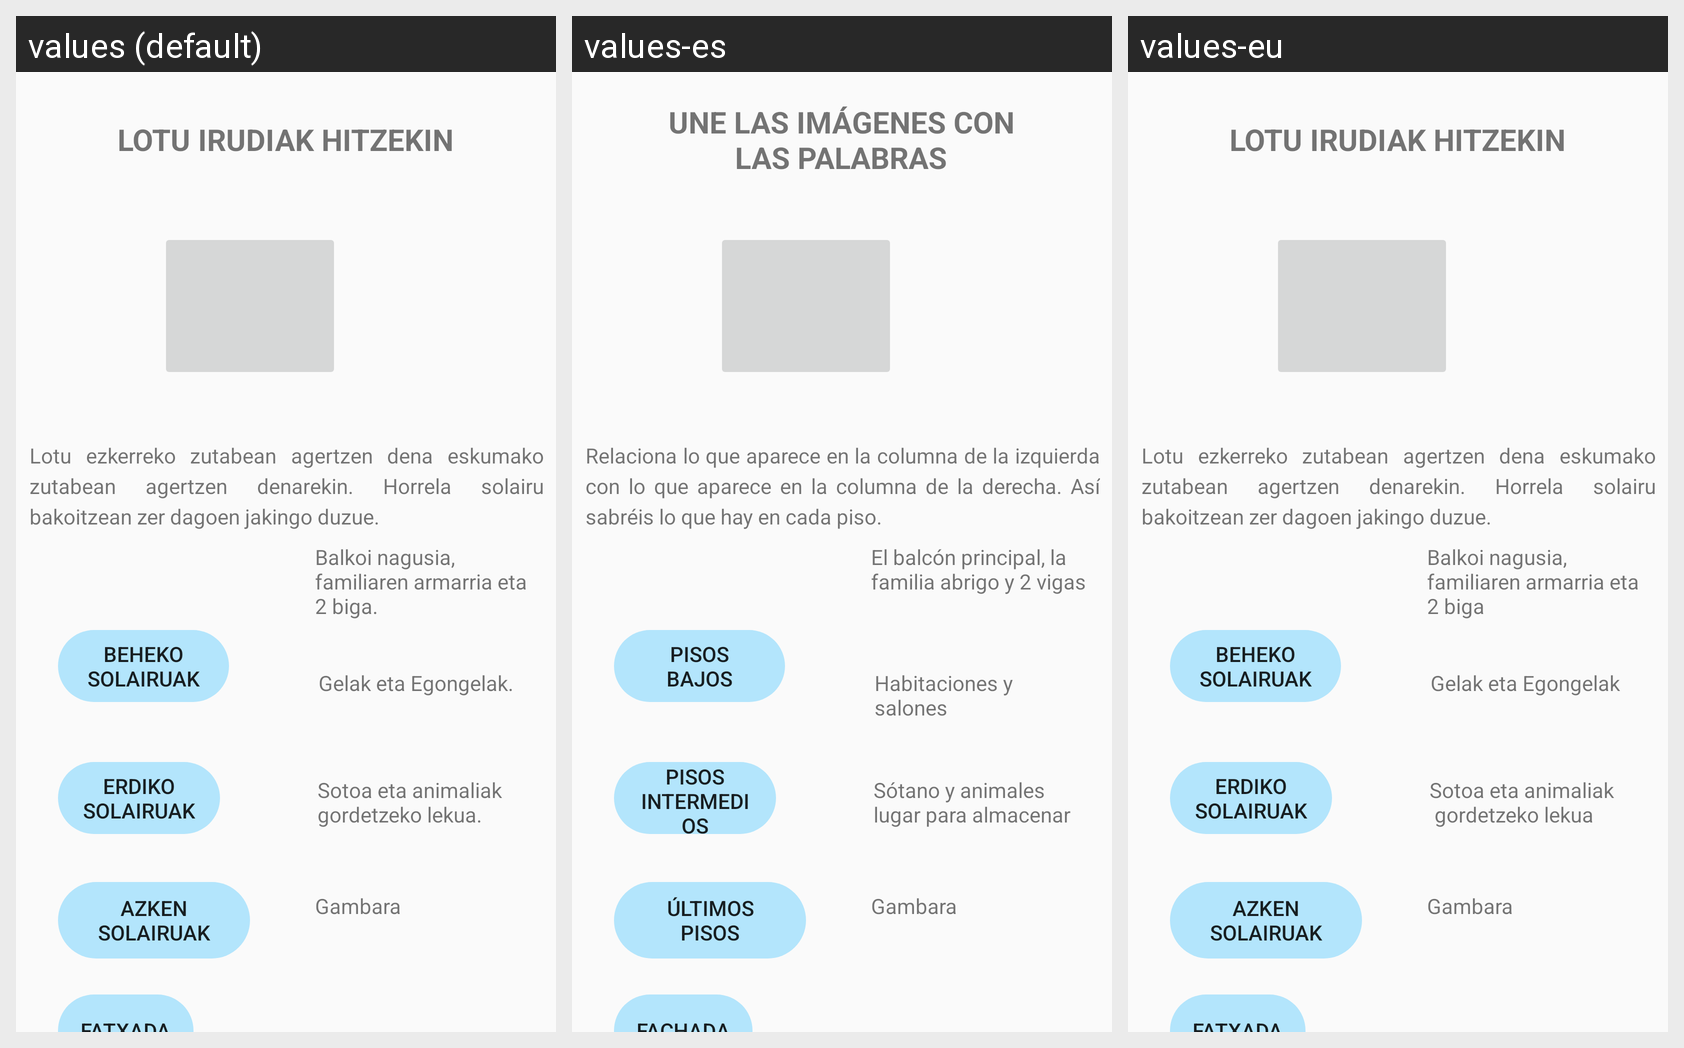

Here is an Android app screen in its default locale and in the app's own translations. Write out the translated-string differences for the strings that appear on this screen.
Android screen res/layout/l_jauregi_unir.xml rendered under 3 locales, left to right: values (default), values-es, values-eu. Device: Nexus 5 (rendered at 1080×1920; each locale shown at half size, 540×960, under a caption strip naming it); theme Theme.BalmApp.
Strings drawn on this screen, with the default value and each locale's value (text and hints the layout hard-codes, and strings that could not be matched under every locale, appear in the picture but are not listed):

txtkolitza_juego_explicacion_titulo
  values: LOTU IRUDIAK HITZEKIN
  values-es: UNE LAS IMÁGENES CON LAS PALABRAS
  values-eu: LOTU IRUDIAK HITZEKIN

txtjauregi_unir_explicacion
  values: Lotu ezkerreko zutabean agertzen dena eskumako zutabean agertzen denarekin. Horrela solairu bakoitzean zer dagoen jakingo duzue.
  values-es: Relaciona lo que aparece en la columna de la izquierda con lo que aparece en la columna de la derecha. Así sabréis lo que hay en cada piso.
  values-eu: Lotu ezkerreko zutabean agertzen dena eskumako zutabean agertzen denarekin. Horrela solairu bakoitzean zer dagoen jakingo duzue.  [not translated; the default value is used]

txt_texto_Erdiko_Solairua
  values: Erdiko Solairuak
  values-es: Pisos intermedios
  values-eu: Erdiko Solairuak

txt_texto_Azken_Solairua
  values: Azken Solairuak
  values-es: Últimos pisos
  values-eu: Azken Solairuak

txt_texto_Beheko_Solairuak
  values: Beheko Solairuak
  values-es: Pisos bajos
  values-eu: Beheko Solairuak

txt_texto_Balkoi
  values: Balkoi nagusia, familiaren armarria eta 2 biga.
  values-es: El balcón principal, la familia abrigo y 2 vigas
  values-eu: Balkoi nagusia, familiaren armarria eta 2 biga

txt_texto_Gambara
  values: Gambara
  values-es: Gambara
  values-eu: Gambara

txt_texto_Sotoa
  values: Sotoa eta animaliak gordetzeko lekua.
  values-es: Sótano y animales lugar para almacenar
  values-eu: Sotoa eta animaliak 
       gordetzeko lekua

txt_texto_Gelak_Egongelak
  values: Gelak eta Egongelak.
  values-es: Habitaciones y salones
  values-eu: Gelak eta Egongelak
